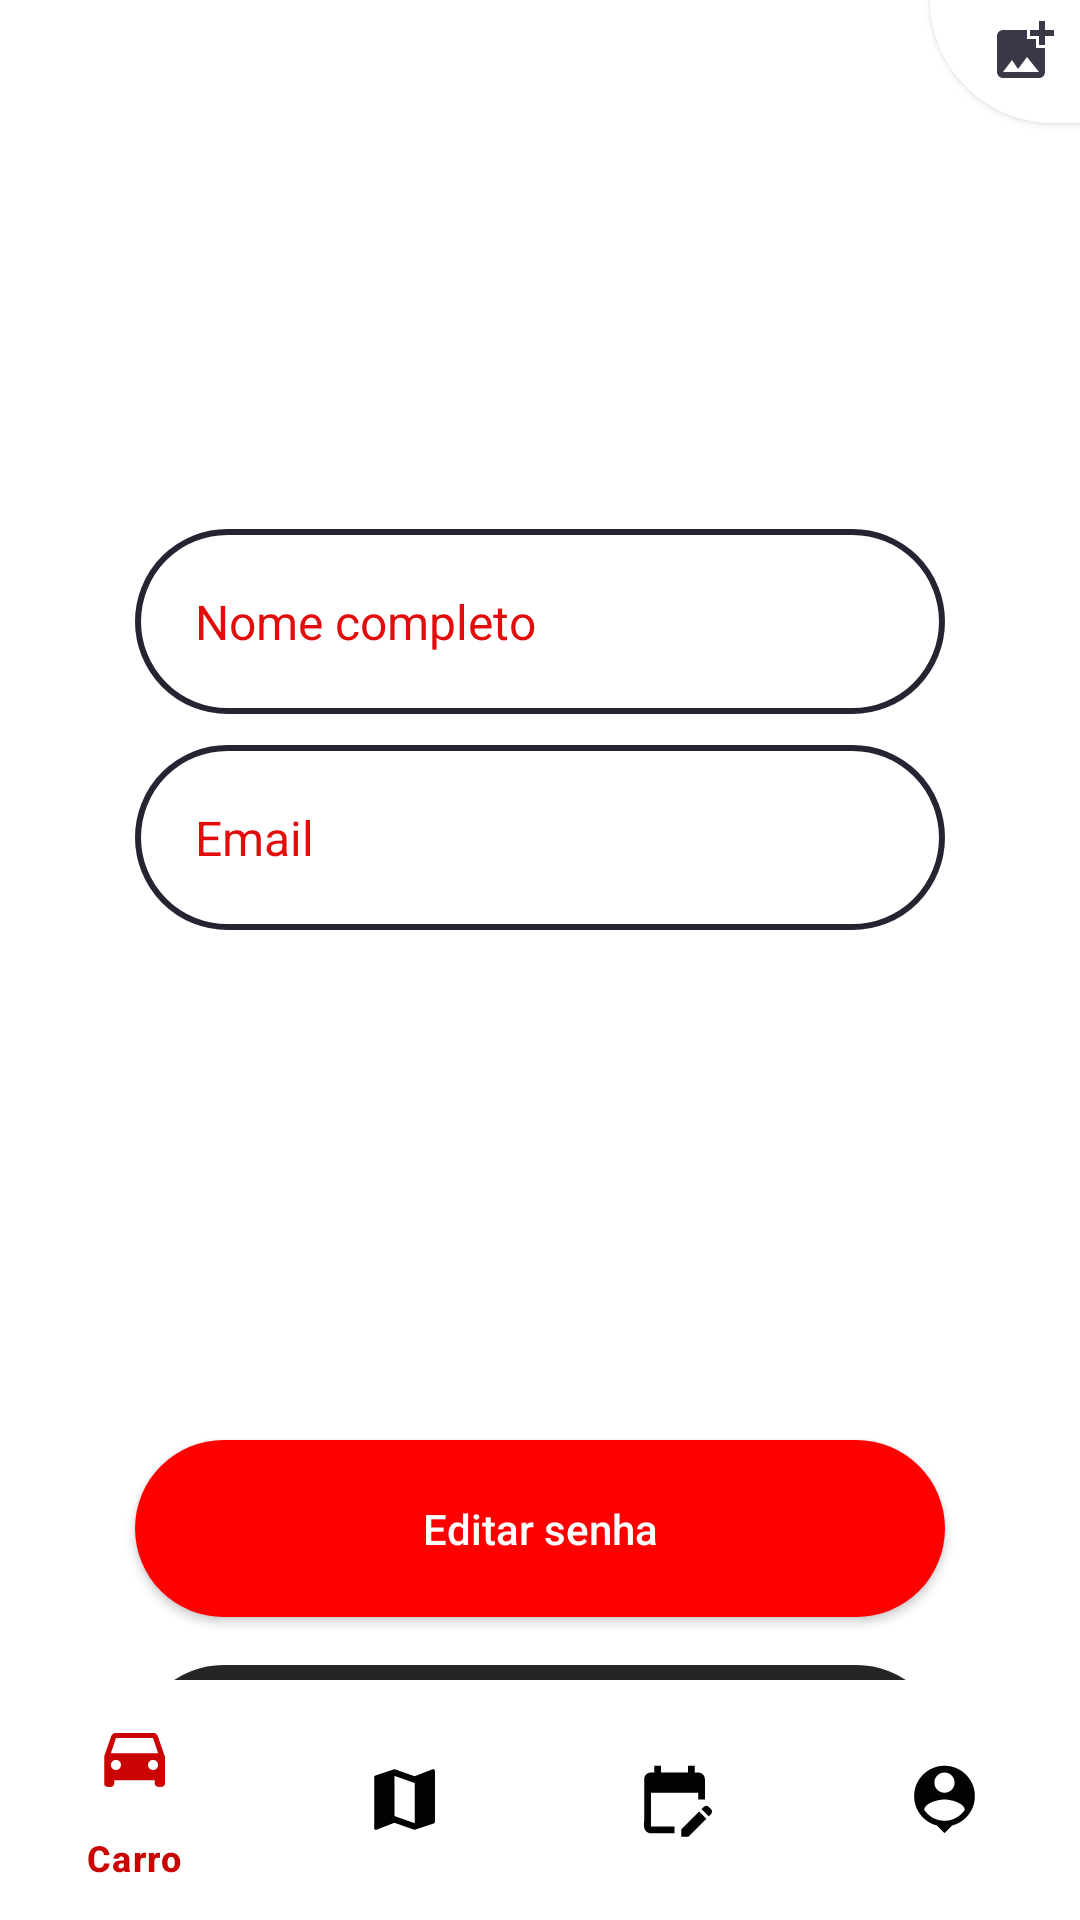

Produce the Android XML layout that renders to this screen, including the resource entries it uses.
<!-- AndroidManifest.xml: application theme Theme.PowerMap -->
<!-- res/layout/activity_profile.xml -->
<?xml version="1.0" encoding="utf-8"?>
<RelativeLayout xmlns:android="http://schemas.android.com/apk/res/android"
    xmlns:app="http://schemas.android.com/apk/res-auto"
    xmlns:tools="http://schemas.android.com/tools"
    android:layout_width="match_parent"
    android:layout_height="match_parent"
    android:background="@color/white"
    tools:context=".activity.users.ProfileActivity">

    <ImageView
        android:id="@+id/EditimgProfile"
        android:layout_width="match_parent"
        android:layout_height="271dp"
        app:srcCompat="@drawable/baseline_person" />

    <ImageView
        android:id="@+id/baseEditProfile"
        android:layout_width="match_parent"
        android:layout_height="425dp"

        android:layout_above="@+id/bottomNavigationMenuProfile"
        android:layout_marginBottom="-6dp"
        app:srcCompat="@drawable/form_container" />


    <androidx.appcompat.widget.AppCompatButton
        android:id="@+id/submitImageProfileEdit"
        android:layout_width="50dp"
        android:layout_height="41dp"
        android:contentDescription="Adicionar imagem"
        android:layout_alignParentTop="true"
        android:layout_alignParentEnd="true"
        android:layout_marginTop="0dp"
        android:background="@drawable/button_submit_image"
        android:paddingStart="13dp"
        android:paddingBottom="12dp"

        android:drawableBottom="@drawable/baseline_add_photo_alternate_24" />


    <com.google.android.material.textfield.TextInputEditText
        android:id="@+id/editProfileUser"
        style="@style/EditTextWithBorderBlack"
        android:layout_width="338dp"
        android:layout_height="wrap_content"
        android:layout_alignParentStart="true"
        android:layout_alignParentEnd="true"
        android:layout_alignParentBottom="true"
        android:layout_marginStart="45dp"
        android:layout_marginTop="40dp"
        android:layout_marginEnd="45dp"
        android:layout_marginBottom="402dp"
        android:drawableEnd="@drawable/baseline_person"
        android:handwritingBoundsOffsetRight="@dimen/cardview_compat_inset_shadow"
        android:hint="@string/name"
        android:inputType="text"
        android:singleLine="true"
        android:textColorHint="@color/red_custom" />

    <com.google.android.material.textfield.TextInputEditText
        android:id="@+id/editEmailUser"
        style="@style/EditTextWithBorderBlack"
        android:layout_width="338dp"
        android:layout_height="wrap_content"
        android:layout_alignParentStart="true"
        android:layout_alignParentEnd="true"
        android:layout_alignParentBottom="true"
        android:layout_marginStart="45dp"
        android:layout_marginTop="40dp"
        android:layout_marginEnd="45dp"
        android:layout_marginBottom="330dp"
        android:drawableEnd="@drawable/baseline_password"
        android:hint="@string/email"
        android:inputType="text"
        android:singleLine="true"
        android:textColorHint="@color/red_custom" />

    <androidx.appcompat.widget.AppCompatButton
        android:id="@+id/editPasswordProfileBtn"
        android:layout_width="wrap_content"
        android:layout_height="59dp"
        android:layout_alignParentStart="true"
        android:layout_alignParentTop="true"
        android:layout_alignParentEnd="true"
        android:layout_marginStart="45dp"
        android:layout_marginTop="480dp"
        android:layout_marginEnd="45dp"
        android:layout_marginBottom="-4dp"
        android:background="@drawable/button_red"
        android:backgroundTint="@color/red"
        android:end="@id/title"
        android:textAllCaps="false"
        android:text="@string/editPassword"
        android:textAlignment="center"
        android:textColor="@color/white"
        android:textColorHint="@color/white" />


    <androidx.appcompat.widget.AppCompatButton
        android:id="@+id/editProfileBtn"
        android:layout_width="wrap_content"
        android:layout_height="59dp"
        android:layout_alignParentStart="true"
        android:layout_alignParentTop="true"
        android:layout_alignParentEnd="true"
        android:layout_marginStart="45dp"
        android:layout_marginTop="555dp"
        android:layout_marginEnd="45dp"
        android:layout_marginBottom="-4dp"
        android:background="@drawable/button_rounded_dark"
        android:backgroundTint="@color/dark_grey"
        android:end="@id/title"
        android:text="@string/edit"
        android:textAllCaps="false"
        android:textAlignment="center"
        android:textColor="@color/white"
        android:textColorHint="@color/white" />

    <FrameLayout
        android:id="@+id/frameLayoutUserProfile"
        android:layout_width="0dp"
        android:layout_height="0dp"
        android:layout_alignParentEnd="true"
        android:layout_marginEnd="411dp"
        app:layout_constraintBottom_toTopOf="@+id/bottomNavigationMenuProfile">

    </FrameLayout>

    <com.google.android.material.bottomnavigation.BottomNavigationView
        android:id="@+id/bottomNavigationMenuProfile"
        android:layout_width="match_parent"
        android:layout_height="wrap_content"
        android:layout_alignParentBottom="true"
        android:layout_marginBottom="0dp"
        android:background="@color/white"
        app:itemIconSize="27dp"
        app:itemTextColor="@drawable/icon_tint_selector"
        app:itemIconTint="@drawable/icon_tint_selector"
        app:itemActiveIndicatorStyle="@color/red_custom"
        app:itemRippleColor="@color/red_custom"
        app:menu="@menu/menu_user" />




</RelativeLayout>
<!-- resources referenced by this layout -->
<resources>
  <color name="dark_grey">#252525</color>
  <color name="red">#FE0000</color>
  <color name="red_custom">#E30C0C</color>
  <color name="white">#FFFFFFFF</color>
  <!-- drawable baseline_add_photo_alternate_24 (drawable) -->
  <vector android:alpha="0.93" android:autoMirrored="true"
      android:height="24dp" android:tint="#2C2739"
      android:viewportHeight="24" android:viewportWidth="24"
      android:width="24dp" xmlns:android="http://schemas.android.com/apk/res/android">
      <path android:fillColor="@android:color/white" android:pathData="M19,7v2.99s-1.99,0.01 -2,0L17,7h-3s0.01,-1.99 0,-2h3L17,2h2v3h3v2h-3zM16,11L16,8h-3L13,5L5,5c-1.1,0 -2,0.9 -2,2v12c0,1.1 0.9,2 2,2h12c1.1,0 2,-0.9 2,-2v-8h-3zM5,19l3,-4 2,3 3,-4 4,5L5,19z"/>
  </vector>
  <!-- drawable button_red (drawable) -->
  <?xml version="1.0" encoding="utf-8"?>
  <shape xmlns:android="http://schemas.android.com/apk/res/android">
      <solid android:color="@color/red" /> 
  
      <corners
          android:topLeftRadius="30dp" android:topRightRadius="30dp" android:bottomLeftRadius="30dp" android:bottomRightRadius="30dp"  />
  </shape>
  <!-- drawable button_rounded_dark (drawable) -->
  <?xml version="1.0" encoding="utf-8"?>
  <shape xmlns:android="http://schemas.android.com/apk/res/android">
      <solid android:color="@color/sub_background_form" /> 
      <stroke
          android:width="2dp"
          android:color="@color/sub_background_form" />
      <corners
          android:topLeftRadius="30dp" android:topRightRadius="30dp" android:bottomLeftRadius="30dp" android:bottomRightRadius="30dp"  />
  </shape>
  <!-- drawable button_submit_image (drawable) -->
  <?xml version="1.0" encoding="utf-8"?>
  <shape xmlns:android="http://schemas.android.com/apk/res/android">
          <solid android:color="@color/white" /> 
          <corners
             android:bottomLeftRadius="50dp"  />
  </shape>
  <!-- drawable form_container (drawable) -->
  <?xml version="1.0" encoding="utf-8"?>
  <shape xmlns:android="http://schemas.android.com/apk/res/android">
      <solid android:color="@android:color/white" /> 
      <corners
          android:topLeftRadius="30dp" android:topRightRadius="30dp"
          />
  </shape>
  <!-- drawable icon_tint_selector (drawable) -->
  <?xml version="1.0" encoding="utf-8"?>
  <selector xmlns:android="http://schemas.android.com/apk/res/android">
  
      <item android:state_checked="true"
          android:color="@color/red_dark"
          />
  
      <item android:state_checked="false"
          android:color="@color/medium_black"
          />
  
  
  </selector>
  <string name="edit"> Editar </string>
  <string name="editPassword">Editar senha</string>
  <string name="email">Email</string>
  <string name="name">Nome completo</string>
  <style name="Theme.PowerMap" parent="Base.Theme.PowerMap" />
  <color name="sub_background_form">#272332</color>
  <color name="red_dark">#CA0303</color>
  <color name="medium_black">#020202</color>
  <!-- drawable form_border_black (drawable) -->
  <?xml version="1.0" encoding="utf-8"?>
  <shape xmlns:android="http://schemas.android.com/apk/res/android">
      <solid android:color="@color/white" /> 
      <stroke
          android:width="2dp"
          android:color="@color/sub_background_form" />
      <corners
          android:topLeftRadius="30dp" android:topRightRadius="30dp" android:bottomLeftRadius="30dp" android:bottomRightRadius="30dp"  />
  </shape>
  <style name="Base.Theme.PowerMap" parent="Theme.Material3.DayNight.NoActionBar">
          
          
      </style>
</resources>
